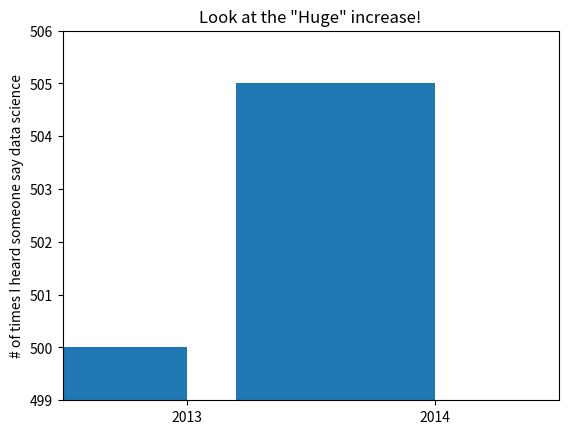

Recreate this plot in Python.
from matplotlib import pyplot as plt

mentions = [500, 505]
years = [2013, 2014]

plt.bar([2012.6, 2013.6], mentions, 0.8)
plt.xticks(years)
plt.ylabel('# of times I heard someone say data science')

plt.ticklabel_format(useOffset=False)

plt.axis([2012.5, 2014.5, 499, 506])
plt.title('Look at the "Huge" increase!')
plt.show()
